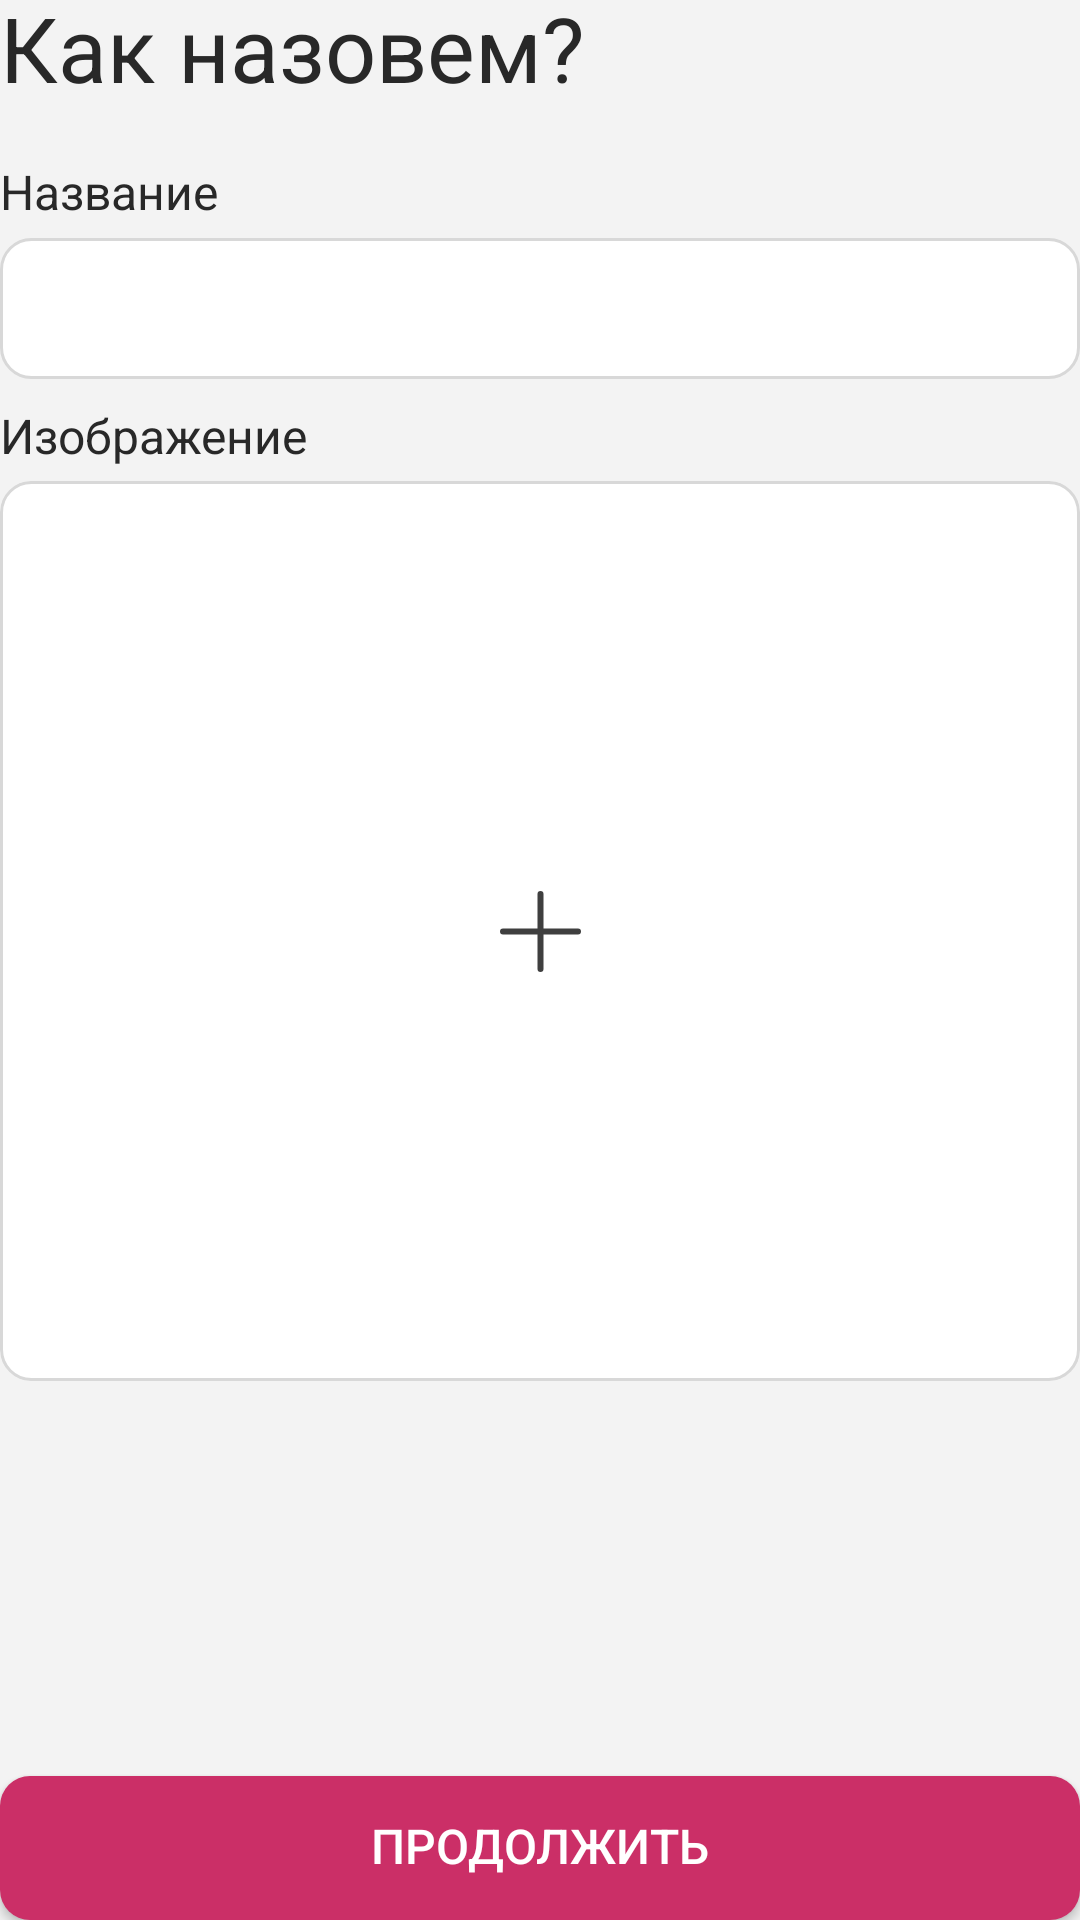

Here is an Android app screen rendered from its layout file. Give the layout XML and the strings, colors and styles it references.
<!-- AndroidManifest.xml: application theme Base.Theme.MyParty -->
<!-- res/layout/fragment_add_party1.xml -->
<?xml version="1.0" encoding="utf-8"?>
<androidx.constraintlayout.widget.ConstraintLayout xmlns:android="http://schemas.android.com/apk/res/android"
    xmlns:app="http://schemas.android.com/apk/res-auto"
    xmlns:tools="http://schemas.android.com/tools"
    android:layout_width="match_parent"
    android:layout_height="match_parent"
    android:background="@color/background"
    tools:context=".AddParty.AddParty1Fragment">

    <TextView
        android:id="@+id/textView2"
        style="@style/text_bold_30_style"
        android:layout_width="wrap_content"
        android:layout_height="wrap_content"
        android:text="Как назовем?"
        android:textColor="@color/main_text_color"
        app:layout_constraintStart_toStartOf="parent"
        app:layout_constraintTop_toTopOf="parent" />

    <LinearLayout
        android:id="@+id/linearLayout5"
        android:layout_width="match_parent"
        android:layout_height="wrap_content"
        android:layout_marginTop="20dp"
        android:orientation="vertical"
        app:layout_constraintStart_toStartOf="parent"
        app:layout_constraintTop_toBottomOf="@+id/textView2">

        <TextView
            style="@style/text_medium_16_style"
            android:layout_width="wrap_content"
            android:layout_height="wrap_content"
            android:text="Название"
            android:textColor="@color/main_text_color" />

        <com.google.android.material.textfield.TextInputLayout
            android:id="@+id/container_name"
            android:layout_width="match_parent"
            android:layout_height="wrap_content"
            android:layout_marginBottom="10dp"
            app:boxBackgroundMode="outline"
            app:counterMaxLength="20"
            app:counterOverflowTextAppearance="@style/helper_text_medium_12_style_over"
            app:counterTextAppearance="@style/helper_text_medium_12_style"
            app:helperTextTextAppearance="@style/helper_text_medium_12_style_over">

            <com.google.android.material.textfield.TextInputEditText
                android:id="@+id/text_name"
                style="@style/edit_text_style"
                android:layout_width="match_parent"
                android:layout_height="match_parent"
                android:background="@drawable/edit_text_selector"
                android:inputType="textMultiLine" />

        </com.google.android.material.textfield.TextInputLayout>

        <TextView
            style="@style/text_medium_16_style"
            android:layout_width="wrap_content"
            android:layout_height="wrap_content"
            android:layout_marginBottom="5dp"
            android:text="Изображение"
            android:textColor="@color/main_text_color" />

        <com.google.android.material.imageview.ShapeableImageView
            android:id="@+id/btnAddImage"
            android:scaleType="center"
            android:layout_width="match_parent"
            android:layout_height="300dp"
            android:src="@drawable/plus"
            app:shapeAppearanceOverlay="@style/rounded_all_image"
            android:background="@drawable/button_secondary_color_selector" />

    </LinearLayout>

    <ImageButton
        android:id="@+id/btnDelete"
        android:layout_width="45dp"
        android:layout_height="45dp"
        android:layout_margin="15dp"
        android:visibility="gone"
        android:background="@drawable/background_round_button"
        android:src="@drawable/trash"
        app:layout_constraintBottom_toBottomOf="@+id/linearLayout5"
        app:layout_constraintEnd_toEndOf="@+id/linearLayout5" />

    <Button
        android:id="@+id/btnGoNext"
        style="@style/button_main_style"
        android:layout_width="match_parent"
        android:layout_height="wrap_content"
        android:background="@drawable/button_main_color_selector"
        android:text="Продолжить"
        app:layout_constraintBottom_toBottomOf="parent"
        app:layout_constraintEnd_toEndOf="parent"
        app:layout_constraintStart_toStartOf="parent" />

</androidx.constraintlayout.widget.ConstraintLayout>
<!-- resources referenced by this layout -->
<resources>
  <color name="background">#F3F3F3</color>
  <color name="main_text_color">#282828</color>
  <!-- drawable background_round_button (drawable) -->
  <?xml version="1.0" encoding="utf-8"?>
  <shape xmlns:android="http://schemas.android.com/apk/res/android" android:shape="oval">
      
      <solid android:color="@color/items_color_alpha"/>
      
      <corners android:radius="10dp"/>
  </shape>
  <!-- drawable plus (drawable) -->
  <vector xmlns:android="http://schemas.android.com/apk/res/android"
      android:width="27dp"
      android:height="27dp"
      android:viewportWidth="27"
      android:viewportHeight="27">
    <path
        android:pathData="M13.5,1L13.5,26M26,13.5L1,13.5"
        android:strokeWidth="2"
        android:fillColor="#00000000"
        android:strokeColor="@color/secondary_text_color"
        android:strokeLineCap="round"/>
  </vector>
  <style name="button_main_style">
          <item name="fontFamily">@font/rubik_medium</item>
          <item name="android:includeFontPadding">false</item>
          <item name="android:paddingVertical">14dp</item>
          <item name="android:paddingHorizontal">8dp</item>
          <item name="textAllCaps">false</item>
          <item name="android:textColor">@color/white</item>
          <item name="android:textSize">16sp</item>
          <item name="android:gravity">center</item>
      </style>
  <style name="edit_text_style">
          <item name="fontFamily">@font/rubik_medium</item>
          <item name="android:includeFontPadding">false</item>
          <item name="android:paddingVertical">14dp</item>
          <item name="android:paddingHorizontal">18dp</item>
          <item name="textAllCaps">false</item>
          <item name="android:textColor">@color/secondary_text_color</item>
          <item name="android:textSize">16sp</item>
          <item name="hintTextColor">@color/hint_color</item>
      </style>
  <style name="helper_text_medium_12_style">
          <item name="fontFamily">@font/rubik_medium</item>
          <item name="android:includeFontPadding">false</item>
          <item name="android:textSize">12sp</item>
          <item name="android:textColor">@color/hint_color</item>
      </style>
  <style name="helper_text_medium_12_style_over">
          <item name="fontFamily">@font/rubik_medium</item>
          <item name="android:includeFontPadding">false</item>
          <item name="android:textSize">12sp</item>
          <item name="android:textColor">@color/main_color</item>
      </style>
  <style name="rounded_all_image">
          <item name="cornerSize">10dp</item>
      </style>
  <style name="text_bold_30_style">
          <item name="fontFamily">@font/rubik_bold</item>
          <item name="android:includeFontPadding">false</item>
          <item name="android:textSize">30sp</item>
      </style>
  <style name="text_medium_16_style">
          <item name="fontFamily">@font/rubik_medium</item>
          <item name="android:includeFontPadding">false</item>
          <item name="android:textSize">16sp</item>
      </style>
  <style name="Base.Theme.MyParty" parent="Theme.AppCompat.Light.NoActionBar">
          <item name="colorAccent">@color/main_color</item>
          <item name="android:statusBarColor">@color/background</item>
          <item name="android:navigationBarColor">@color/items_color</item>
          <item name="android:windowLightStatusBar">true</item>
      </style>
  <color name="items_color_alpha">#61FFFFFF</color>
  <color name="main_color">#CB2F67</color>
  <color name="pressed_main_button_color">#AE1F53</color>
  <color name="enabled_false_main_button_color">#E56190</color>
  <color name="items_color">#FFFFFF</color>
  <color name="stroke_color">#D8D8D8</color>
  <color name="pressed_secondary_button_color">#E4E4E4</color>
  <color name="secondary_text_color">#3F3F3F</color>
  <color name="white">#FFFFFFFF</color>
  <color name="hint_color">#717171</color>
</resources>
